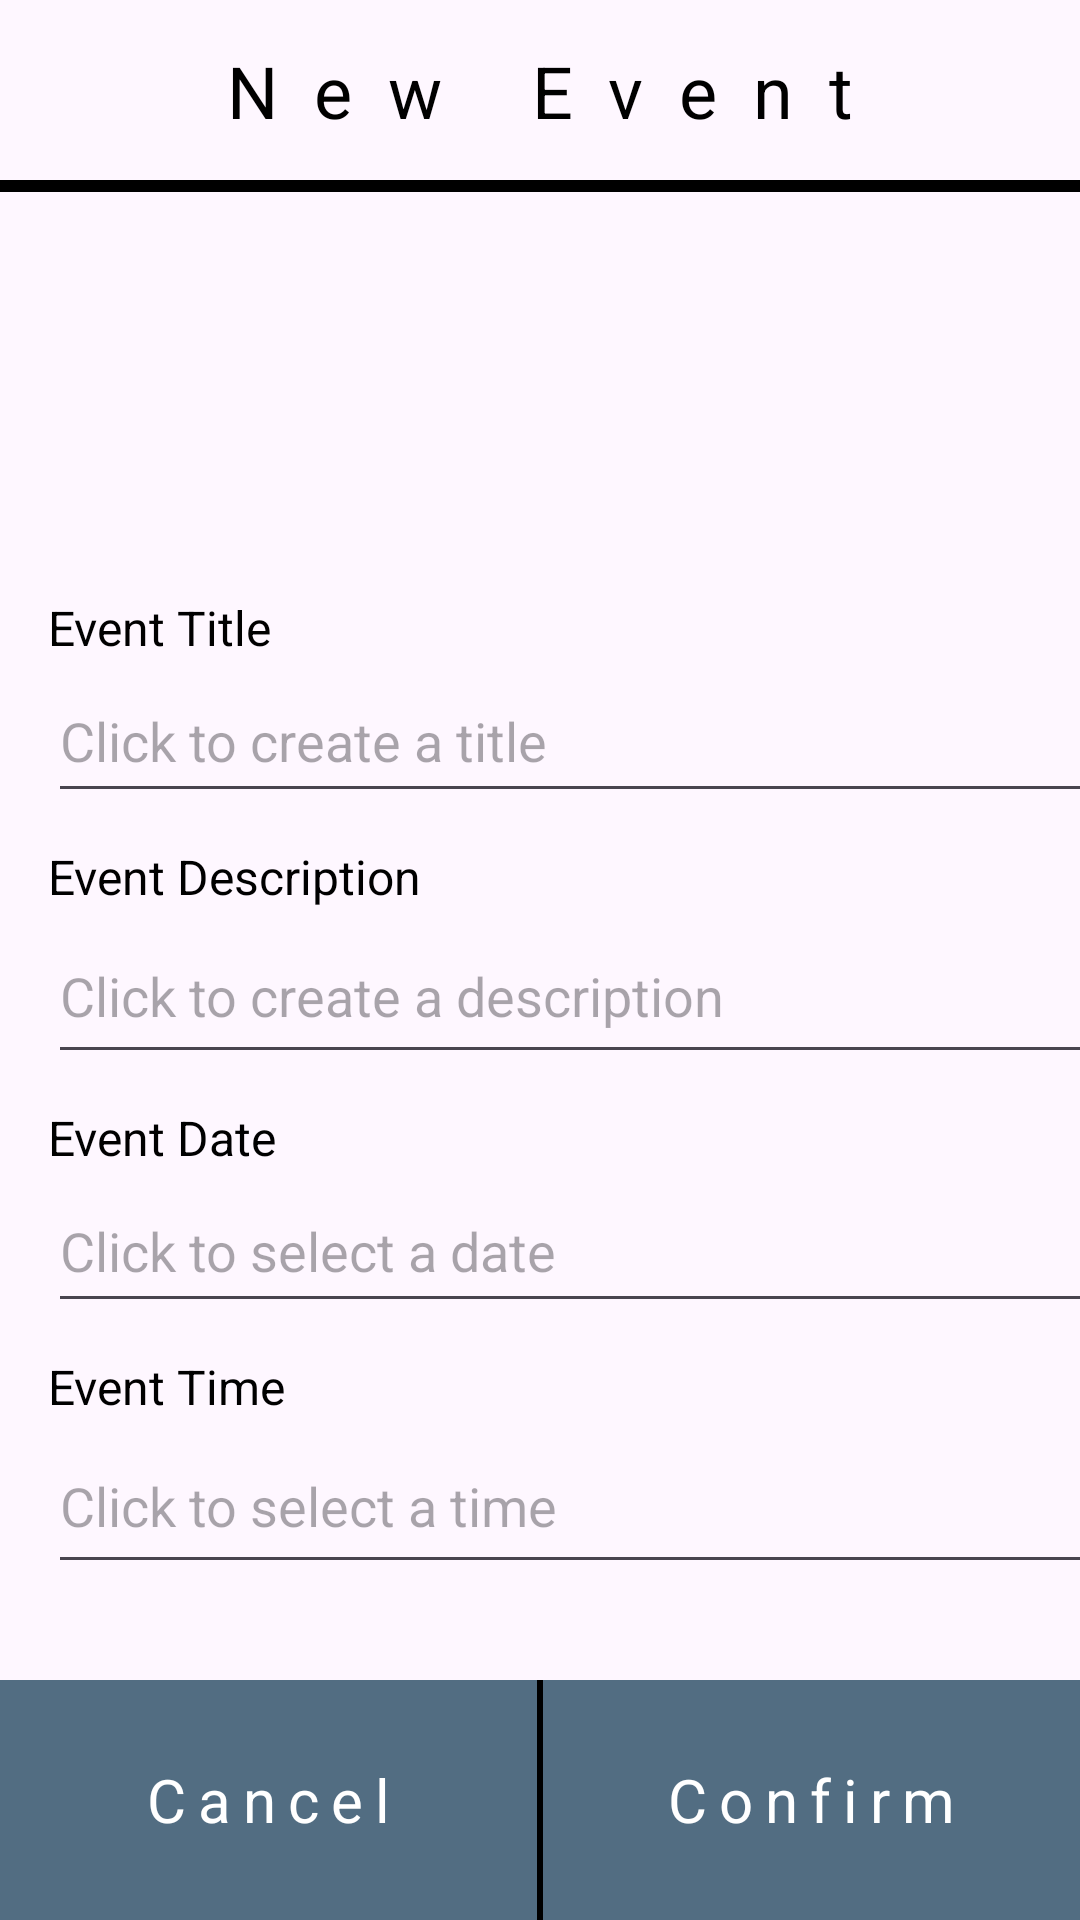

This screen was rendered from an Android layout file. Write that file and the resources it references.
<!-- AndroidManifest.xml: application theme Theme.ProjectCS360 -->
<!-- res/layout/fragment_create_event.xml -->
<?xml version="1.0" encoding="utf-8"?>
<FrameLayout xmlns:android="http://schemas.android.com/apk/res/android"
    xmlns:app="http://schemas.android.com/apk/res-auto"
    xmlns:tools="http://schemas.android.com/tools"
    android:layout_width="match_parent"
    android:layout_height="match_parent"
    tools:context=".CreateEvent">

    <androidx.constraintlayout.widget.ConstraintLayout
        android:layout_width="match_parent"
        android:layout_height="match_parent">

        <TextView
            android:id="@+id/create_event_title"
            android:layout_width="wrap_content"
            android:layout_height="wrap_content"
            android:letterSpacing="0.5"
            android:text="@string/title_create_event"
            android:textColor="@color/black"
            android:textSize="24sp"
            app:layout_constraintBottom_toTopOf="@+id/create_event_horizontal_rule_title"
            app:layout_constraintEnd_toEndOf="parent"
            app:layout_constraintStart_toStartOf="parent"
            app:layout_constraintTop_toTopOf="parent" />

        <View
            android:id="@+id/create_event_horizontal_rule_title"
            android:layout_width="match_parent"
            android:layout_height="4dp"
            android:layout_marginTop="60dp"
            android:background="#000000"
            android:visibility="visible"
            app:layout_constraintEnd_toEndOf="parent"
            app:layout_constraintHorizontal_bias="0.0"
            app:layout_constraintStart_toStartOf="parent"
            app:layout_constraintTop_toTopOf="parent" />

        <ImageView
            android:id="@+id/create_event_image_view_1"
            android:layout_width="match_parent"
            android:layout_height="150dp"
            android:layout_marginTop="8dp"
            android:layout_marginBottom="8dp"
            android:src="@drawable/schedule"
            app:layout_constraintBottom_toTopOf="@+id/create_event_title_label"
            app:layout_constraintEnd_toEndOf="parent"
            app:layout_constraintStart_toStartOf="parent"
            app:layout_constraintTop_toBottomOf="@+id/create_event_horizontal_rule_title" />

        <TextView
            android:id="@+id/create_event_title_label"
            android:layout_width="wrap_content"
            android:layout_height="wrap_content"
            android:text="@string/create_event_title_label"
            android:textColor="@color/black"
            android:textSize="16sp"
            app:layout_constraintBottom_toTopOf="@+id/create_event_title_input"
            app:layout_constraintStart_toStartOf="@+id/create_event_title_input" />

        <EditText
            android:id="@+id/create_event_title_input"
            android:layout_width="383dp"
            android:layout_height="51dp"
            android:layout_marginStart="16dp"
            android:layout_marginBottom="32dp"
            android:ems="10"
            android:focusable="false"
            android:cursorVisible="false"
            android:inputType="none"
            android:hint="@string/create_event_title_input"
            android:textColor="@color/black"
            app:layout_constraintBottom_toTopOf="@+id/create_event_description_input"
            app:layout_constraintStart_toStartOf="parent" />

        <TextView
            android:id="@+id/create_event_description_label"
            android:layout_width="wrap_content"
            android:layout_height="wrap_content"
            android:text="@string/create_event_description_label"
            android:textColor="@color/black"
            android:textSize="16sp"
            app:layout_constraintBottom_toTopOf="@+id/create_event_description_input"
            app:layout_constraintStart_toStartOf="@+id/create_event_description_input" />

        <EditText
            android:id="@+id/create_event_description_input"
            android:layout_width="389dp"
            android:layout_height="55dp"
            android:layout_marginStart="16dp"
            android:layout_marginBottom="32dp"
            android:ems="10"
            android:focusable="false"
            android:cursorVisible="false"
            android:inputType="none"
            android:hint="@string/create_event_description_input"
            android:textColor="@color/black"
            app:layout_constraintBottom_toTopOf="@+id/create_event_date_input"
            app:layout_constraintStart_toStartOf="parent" />

        <TextView
            android:id="@+id/create_event_date_label"
            android:layout_width="wrap_content"
            android:layout_height="wrap_content"
            android:text="@string/create_event_date_label"
            android:textColor="@color/black"
            android:textSize="16sp"
            app:layout_constraintBottom_toTopOf="@+id/create_event_date_input"
            app:layout_constraintStart_toStartOf="@+id/create_event_date_input" />

        <EditText
            android:id="@+id/create_event_date_input"
            android:layout_width="383dp"
            android:layout_height="51dp"
            android:layout_marginStart="16dp"
            android:layout_marginBottom="32dp"
            android:ems="10"
            android:focusable="false"
            android:cursorVisible="false"
            android:inputType="none"
            android:hint="@string/create_event_date_input"
            android:textColor="@color/black"
            app:layout_constraintBottom_toTopOf="@+id/create_event_time_input"
            app:layout_constraintStart_toStartOf="parent"
            tools:ignore="TextFields" />

        <TextView
            android:id="@+id/create_event_time_label"
            android:layout_width="wrap_content"
            android:layout_height="wrap_content"
            android:text="@string/create_event_time_label"
            android:textColor="@color/black"
            android:textSize="16sp"
            app:layout_constraintBottom_toTopOf="@+id/create_event_time_input"
            app:layout_constraintStart_toStartOf="@+id/create_event_time_input" />

        <EditText
            android:id="@+id/create_event_time_input"
            android:layout_width="389dp"
            android:layout_height="55dp"
            android:layout_marginStart="16dp"
            android:layout_marginBottom="32dp"
            android:ems="10"
            android:focusable="false"
            android:cursorVisible="false"
            android:inputType="none"
            android:hint="@string/create_event_time_input"
            android:textColor="@color/black"
            app:layout_constraintBottom_toTopOf="@+id/create_event_button_bar"
            app:layout_constraintStart_toStartOf="parent" />


        <LinearLayout
            android:id="@+id/create_event_button_bar"
            android:layout_width="match_parent"
            android:layout_height="80dp"
            android:orientation="horizontal"
            app:layout_constraintBottom_toBottomOf="parent"
            app:layout_constraintEnd_toEndOf="parent"
            app:layout_constraintStart_toStartOf="parent">

            <TextView
                android:id="@+id/create_event_button_bar_cancel"
                android:layout_width="fill_parent"
                android:layout_height="match_parent"
                android:layout_weight="1"
                android:background="@color/primary_2"
                android:backgroundTint="@color/primary_2"
                android:clickable="true"
                android:gravity="center"
                android:letterSpacing="0.2"
                android:onClick="onFragCreateEventCancel"
                android:text="@string/create_event_button_bar_cancel"
                android:textColor="@color/white"
                android:textSize="20sp" />
            <View
                android:id="@+id/create_event_button_bar_vertical_rule"
                android:layout_width="2dp"
                android:layout_height="match_parent"
                android:background="@android:color/black" />

            <TextView
                android:id="@+id/create_event_button_bar_confirm"
                android:layout_width="fill_parent"
                android:layout_height="match_parent"
                android:layout_weight="1"
                android:background="@color/primary_1"
                android:backgroundTint="@color/primary_2"
                android:clickable="true"
                android:gravity="center"
                android:letterSpacing="0.2"
                android:onClick="onFragCreateEventConfirm"
                android:text="@string/create_event_button_bar_confirm"
                android:textColor="@color/white"
                android:textSize="20sp" />
        </LinearLayout>

    </androidx.constraintlayout.widget.ConstraintLayout>

</FrameLayout>
<!-- resources referenced by this layout -->
<resources>
  <color name="black">#FF000000</color>
  <color name="primary_1">#27374D</color>
  <color name="primary_2">#526D82</color>
  <color name="white">#FFFFFFFF</color>
  <string name="create_event_button_bar_cancel">Cancel</string>
  <string name="create_event_button_bar_confirm">Confirm</string>
  <string name="create_event_date_input">Click to select a date</string>
  <string name="create_event_date_label">Event Date</string>
  <string name="create_event_description_input">Click to create a description</string>
  <string name="create_event_description_label">Event Description</string>
  <string name="create_event_time_input">Click to select a time</string>
  <string name="create_event_time_label">Event Time</string>
  <string name="create_event_title_input">Click to create a title</string>
  <string name="create_event_title_label">Event Title</string>
  <string name="title_create_event">New Event</string>
  <style name="Theme.ProjectCS360" parent="Base.Theme.ProjectCS360" />
  <style name="Base.Theme.ProjectCS360" parent="Theme.Material3.DayNight.NoActionBar">
          <item name="colorPrimary">@color/primary_3</item>
      </style>
  <color name="primary_3">#9DB2BF</color>
</resources>
